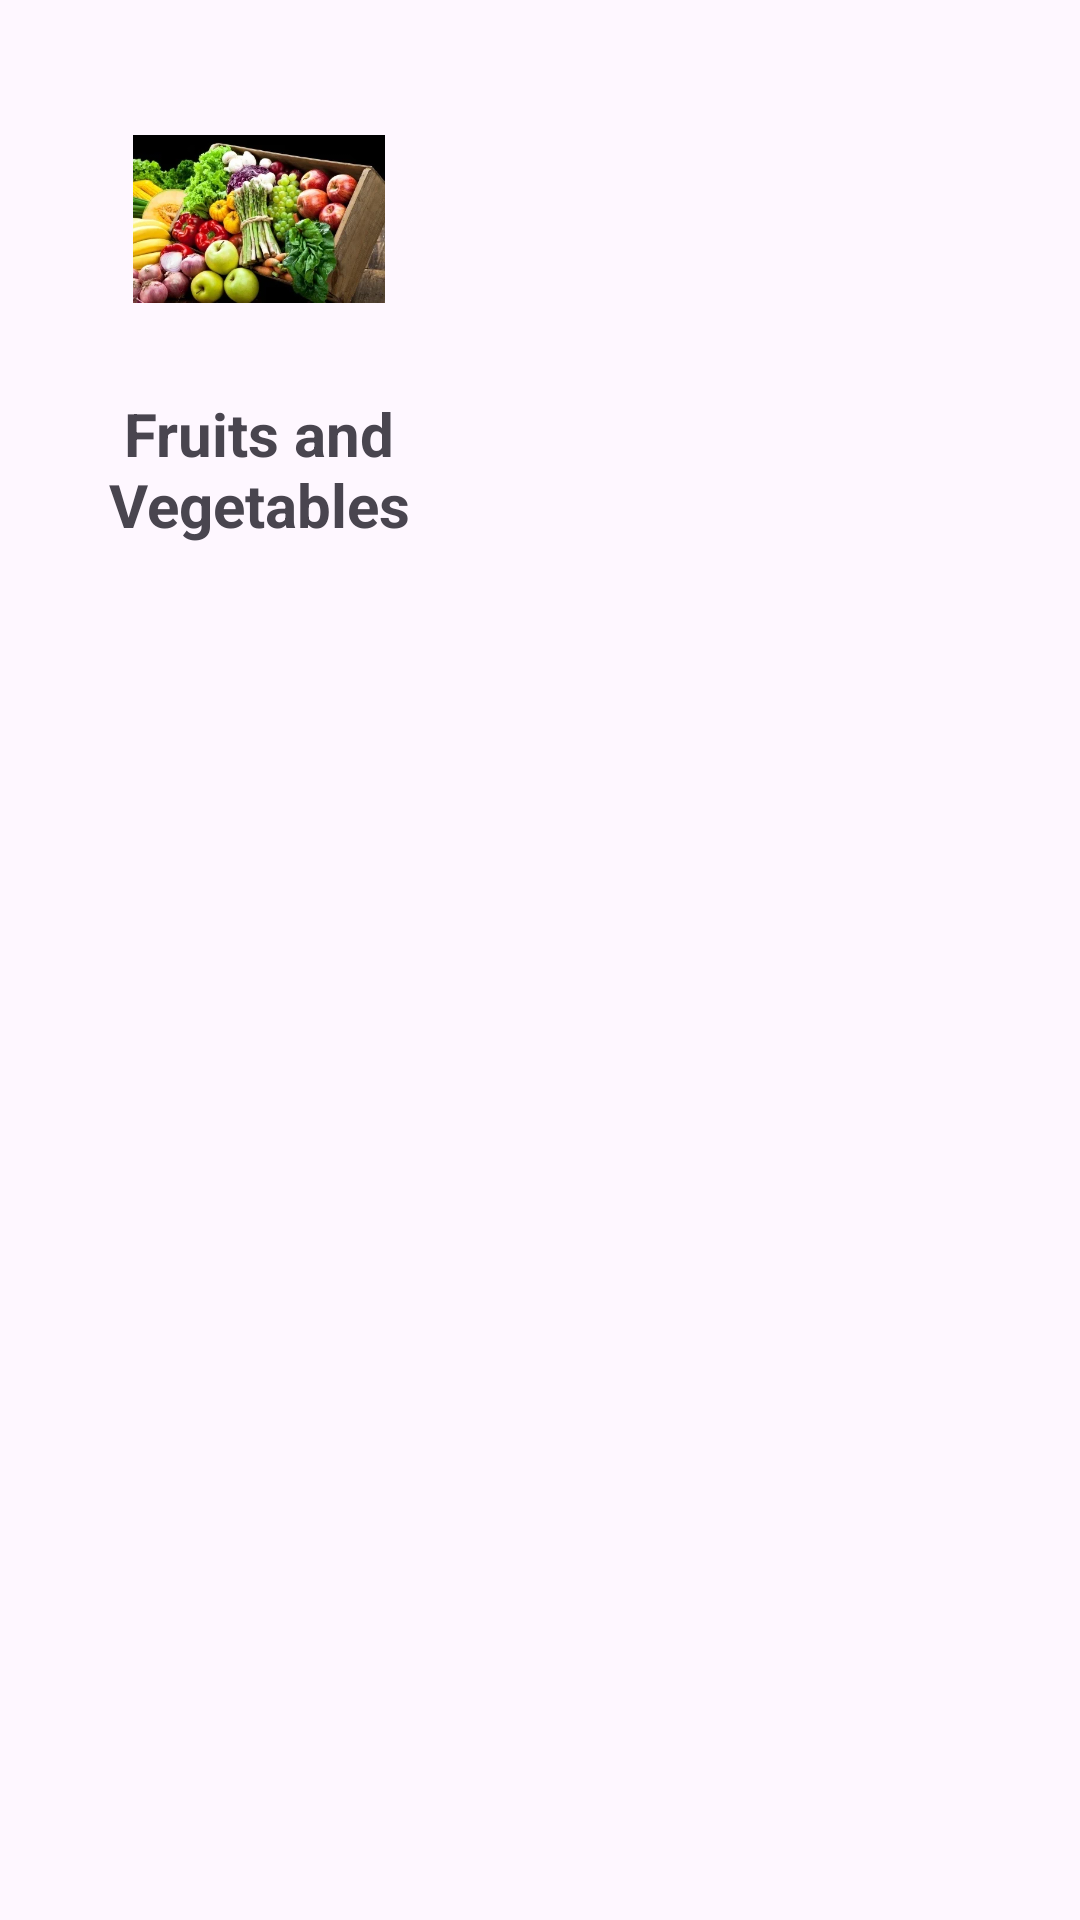

Write the Android layout XML for this screen, with the resource values it uses.
<!-- AndroidManifest.xml: application theme Theme.SaveMartApp -->
<!-- res/layout/category_layout.xml -->
<?xml version="1.0" encoding="utf-8"?>
<androidx.constraintlayout.widget.ConstraintLayout xmlns:android="http://schemas.android.com/apk/res/android"
    xmlns:tools="http://schemas.android.com/tools"
    android:layout_width="wrap_content"
    android:layout_height="wrap_content"
    xmlns:app="http://schemas.android.com/apk/res-auto">
    <LinearLayout
        android:id="@+id/layoutFruit"
        android:layout_width="0dp"
        android:layout_height="wrap_content"
        android:background="@drawable/white_rectangle_background"
        android:gravity="center"
        android:orientation="vertical"
        android:padding="15dp"
        app:layout_constraintDimensionRatio="H,1:1"
        app:layout_constraintStart_toStartOf="parent"
        app:layout_constraintTop_toTopOf="parent">

        <ImageView
            android:id="@+id/imageFn"
            android:layout_width="100dp"
            android:layout_height="100dp"
            android:layout_margin="8dp"
            android:contentDescription="@string/app_name"
            android:padding="8dp"
            android:src="@drawable/fv" />

        <TextView
            android:id="@+id/textFn"
            android:layout_width="match_parent"
            android:layout_height="wrap_content"
            android:gravity="center"
            android:text="@string/fruits_and_vegetables"
            android:textSize="20sp"
            android:textStyle="bold" />
    </LinearLayout>
</androidx.constraintlayout.widget.ConstraintLayout>
<!-- resources referenced by this layout -->
<resources>
  <!-- drawable fv: png bitmap (drawable, 216750 bytes) -->
  <string name="app_name">Save Mart App</string>
  <string name="fruits_and_vegetables">Fruits and Vegetables</string>
  <style name="Theme.SaveMartApp" parent="Base.Theme.SaveMartApp" />
  <style name="Base.Theme.SaveMartApp" parent="Theme.Material3.DayNight.NoActionBar">
          
          
      </style>
</resources>
